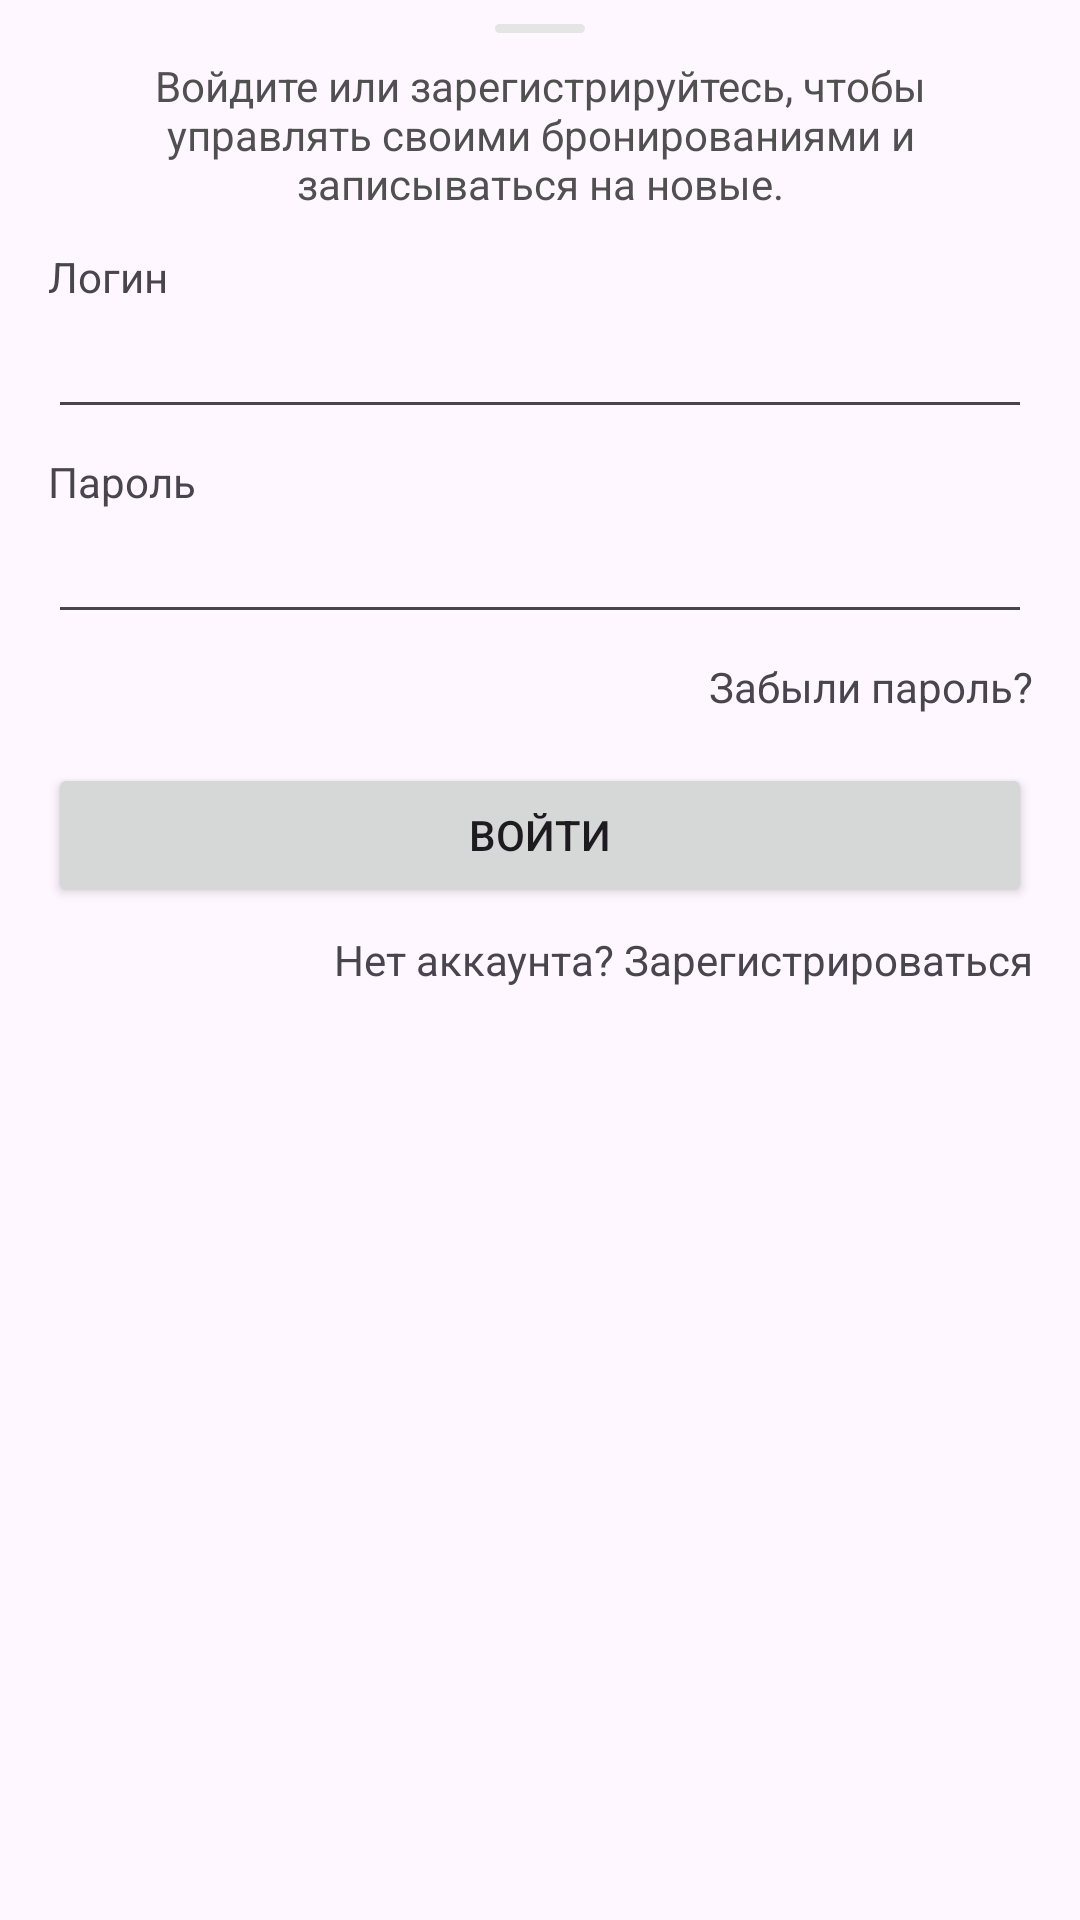

Produce the Android XML layout that renders to this screen, including the resource entries it uses.
<!-- AndroidManifest.xml: application theme Theme.Gorkunova -->
<!-- res/layout/login_bottom_dialog.xml -->
<?xml version="1.0" encoding="utf-8"?>
<LinearLayout xmlns:android="http://schemas.android.com/apk/res/android"
    android:layout_width="match_parent"
    xmlns:app="http://schemas.android.com/apk/res-auto"
    android:paddingLeft="16sp"
    android:paddingRight="16sp"
    android:background="@drawable/background_bottom_dialog"
    android:layout_height="wrap_content"
    android:orientation="vertical">
    <View
        android:layout_marginTop="8sp"
        android:layout_gravity="center"
        android:layout_width="30sp"
        android:layout_height="3sp"
        android:background="@drawable/line_view"/>
    <TextView
        android:layout_width="match_parent"
        android:layout_height="wrap_content"
        android:text="Войдите или зарегистрируйтесь, чтобы управлять своими бронированиями и записываться на новые."
        android:textSize="14sp"
        android:textColor="#505050"
        android:layout_gravity="center"
        android:gravity="center"
        android:layout_marginTop="8sp"/>

    <TextView
        android:layout_marginTop="12dp"
        android:layout_width="match_parent"
        android:layout_height="wrap_content"
        android:text="Логин"/>
    <EditText
        android:layout_width="match_parent"
        android:layout_height="wrap_content"
        android:id="@+id/login"/>
    <TextView
        android:layout_marginTop="8dp"
        android:layout_width="match_parent"
        android:layout_height="wrap_content"
        android:text="Пароль"/>
    <EditText
        android:layout_width="match_parent"
        android:layout_height="wrap_content"
        android:id="@+id/password"/>
    <TextView
        android:id="@+id/lose_pass"
        android:gravity="right"
        android:layout_gravity="right"
        android:layout_marginTop="8dp"
        android:layout_width="match_parent"
        android:layout_height="wrap_content"
        android:text="Забыли пароль?"/>

    <androidx.appcompat.widget.AppCompatButton
        android:layout_marginTop="16dp"
        android:id="@+id/btn"
        android:layout_width="match_parent"
        android:layout_height="wrap_content"
        android:text="Войти"/>
    <TextView
        android:layout_marginBottom="40dp"
        android:id="@+id/reg"
        android:gravity="right"
        android:layout_gravity="right"
        android:layout_marginTop="8dp"
        android:layout_width="match_parent"
        android:layout_height="wrap_content"
        android:text="Нет аккаунта? Зарегистрироваться"/>
</LinearLayout>
<!-- resources referenced by this layout -->
<resources>
  <!-- drawable line_view (drawable) -->
  <?xml version="1.0" encoding="utf-8"?>
  <shape xmlns:android="http://schemas.android.com/apk/res/android"
      android:shape="rectangle">
      <solid android:color="#E5E5E5" />
      <corners android:radius="30sp"/>
  </shape>
  <style name="Theme.Gorkunova" parent="Base.Theme.Gorkunova" />
  <style name="Base.Theme.Gorkunova" parent="Theme.Material3.DayNight.NoActionBar">
          
          
      </style>
</resources>
